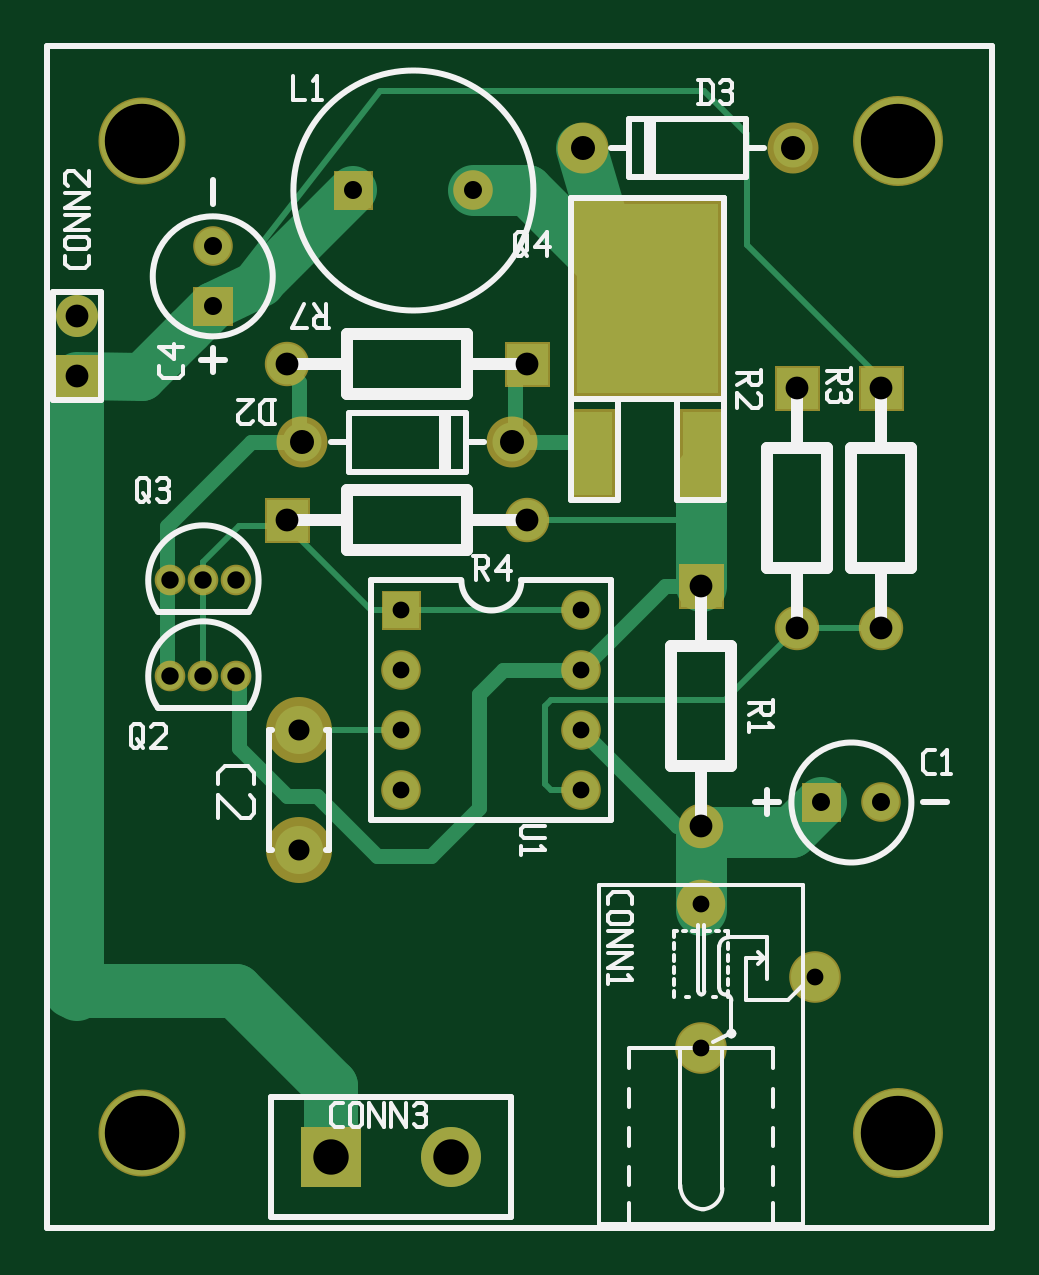
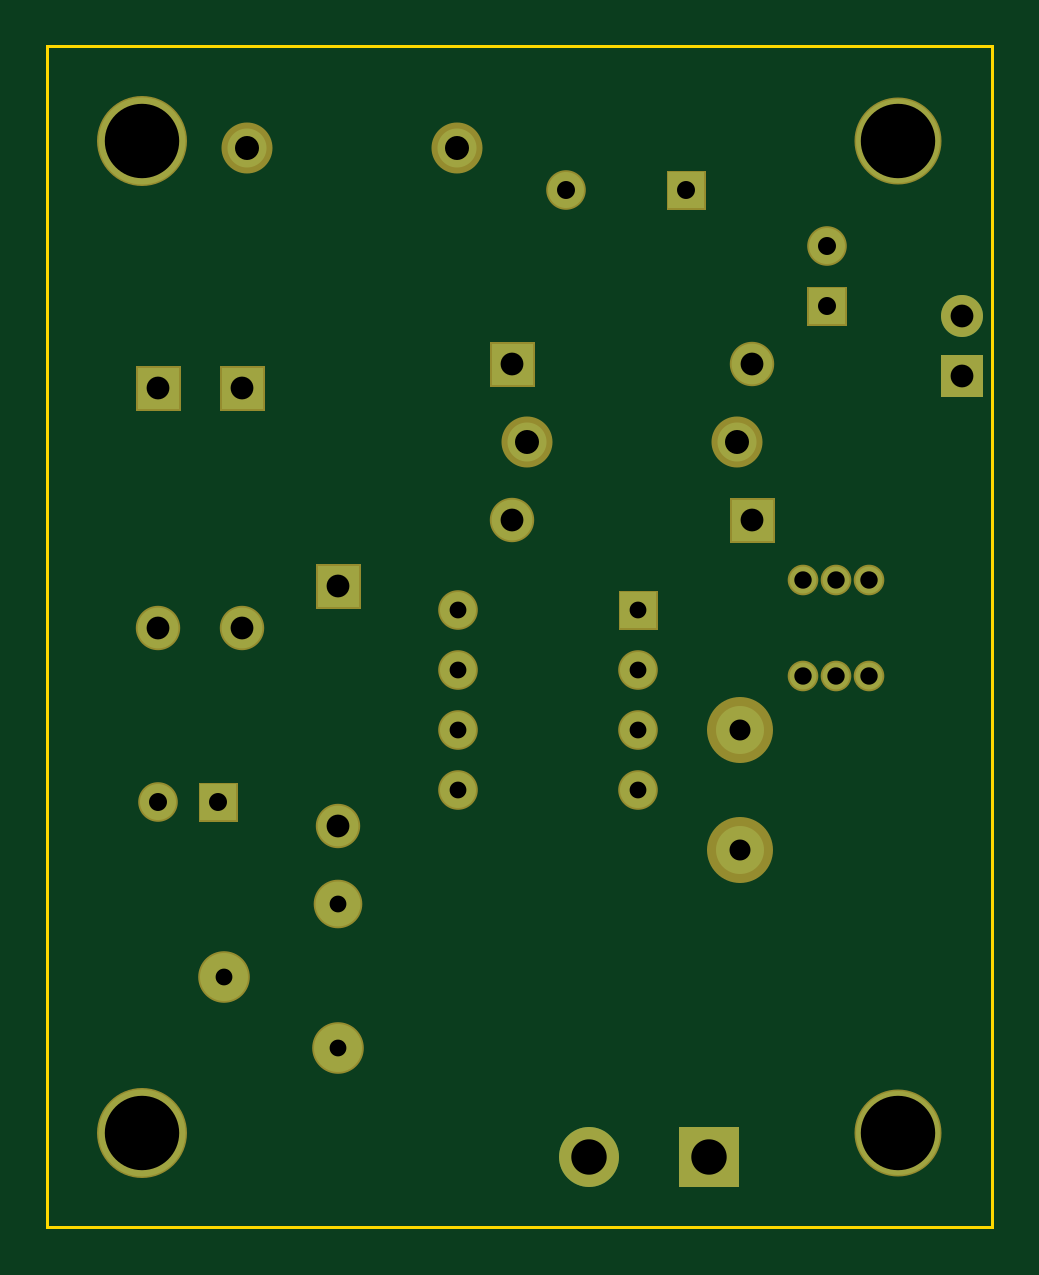
Circuit board: 8 layer files. Board 40.0 x 50.0 mm.
- bottom_copper: buck-pmos.back.gbl (2683 bytes)
- bottom_mask: buck-pmos.backmask.gbs (2329 bytes)
- bottom_silk: buck-pmos.backsilk.gbo (363 bytes)
- top_copper: buck-pmos.front.gtl (4612 bytes)
- top_mask: buck-pmos.frontmask.gts (2489 bytes)
- top_silk: buck-pmos.frontsilk.gto (11719 bytes)
- outline: buck-pmos.outline.gm1 (449 bytes)
- drill: buck-pmos.plated-drill.txt (933 bytes)

=== bottom_copper: buck-pmos.back.gbl ===
G04 start of page 7 for group 5 idx 5 *
G04 Title: (unknown), bottom *
G04 Creator: pcb 20110918 *
G04 CreationDate: Tue 15 Sep 2015 17:10:51 GMT UTC *
G04 [redacted]*
G04 Format: Gerber/RS-274X *
G04 PCB-Dimensions: [number-redacted] *
G04 PCB-Coordinate-Origin: lower left *
%MOIN*%
%FSLAX25Y25*%
%LNBOTTOM*%
%ADD142C,0.0290*%
%ADD141C,0.0380*%
%ADD140C,0.0400*%
%ADD139C,0.0300*%
%ADD138C,0.1240*%
%ADD137C,0.0350*%
%ADD136C,0.0590*%
%ADD135C,0.0280*%
%ADD134C,0.0280*%
%ADD133C,0.0750*%
%ADD132C,0.0450*%
%ADD131C,0.0700*%
%ADD130C,0.1450*%
%ADD129C,0.0680*%
%ADD128C,0.0650*%
%ADD127C,0.1400*%
%ADD126C,0.0800*%
%ADD125C,0.1000*%
%ADD124C,0.0001*%
%ADD123C,0.0800*%
%ADD122C,0.0600*%
G54D122*X59000Y72850D03*
X89000D03*
Y82850D03*
G54D123*X109000Y29850D03*
G54D124*G36*
X42244Y16811D02*Y6811D01*
X52244D01*
Y16811D01*
X42244D01*
G37*
G54D125*X67244Y11811D03*
G54D126*X42000Y62850D03*
G54D127*X15748Y15748D03*
G54D124*G36*
X48000Y175850D02*Y169850D01*
X54000D01*
Y175850D01*
X48000D01*
G37*
G54D122*X71000Y172850D03*
X89000Y102850D03*
G54D128*X77500Y130850D03*
G54D124*G36*
X76600Y147250D02*Y140450D01*
X83400D01*
Y147250D01*
X76600D01*
G37*
G54D129*X80000Y117850D03*
G54D124*G36*
X1500Y145350D02*Y138350D01*
X8500D01*
Y145350D01*
X1500D01*
G37*
G54D128*X42500Y130850D03*
G54D129*X40000Y143850D03*
G54D124*G36*
X135600Y143250D02*Y136450D01*
X142400D01*
Y143250D01*
X135600D01*
G37*
G36*
X121600D02*Y136450D01*
X128400D01*
Y143250D01*
X121600D01*
G37*
G54D128*X89193Y179921D03*
X124193D03*
G54D130*X141732Y181102D03*
G54D124*G36*
X24559Y156543D02*Y150543D01*
X30559D01*
Y156543D01*
X24559D01*
G37*
G54D122*X27559Y163543D03*
G54D127*X15748Y181102D03*
G54D124*G36*
X56000Y105850D02*Y99850D01*
X62000D01*
Y105850D01*
X56000D01*
G37*
G54D122*X59000Y92850D03*
Y82850D03*
G54D131*X5000Y151850D03*
G54D124*G36*
X36600Y121250D02*Y114450D01*
X43400D01*
Y121250D01*
X36600D01*
G37*
G54D132*X31500Y107850D03*
X20500D03*
X26000D03*
X20500Y91850D03*
X26000D03*
X31500D03*
G54D126*X42000Y82850D03*
G54D122*X89000Y92850D03*
G54D124*G36*
X105600Y110250D02*Y103450D01*
X112400D01*
Y110250D01*
X105600D01*
G37*
G54D133*X109000Y53850D03*
G54D123*X128000Y41750D03*
G54D129*X139000Y99850D03*
X109000Y66850D03*
X125000Y99850D03*
G54D124*G36*
X126000Y73850D02*Y67850D01*
X132000D01*
Y73850D01*
X126000D01*
G37*
G54D122*X139000Y70850D03*
G54D130*X141732Y15748D03*
G54D134*G54D135*G54D136*G54D137*G54D138*G54D139*G54D134*G54D140*G54D141*G54D140*G54D141*G54D140*G54D138*G54D139*G54D138*G54D134*G54D141*G54D142*G54D137*G54D134*G54D141*G54D135*G54D141*G54D139*G54D138*M02*

=== bottom_mask: buck-pmos.backmask.gbs ===
G04 start of page 12 for group -4062 idx -4062 *
G04 Title: (unknown), soldermask *
G04 Creator: pcb 20110918 *
G04 CreationDate: Tue 15 Sep 2015 17:10:51 GMT UTC *
G04 [redacted]*
G04 Format: Gerber/RS-274X *
G04 PCB-Dimensions: [number-redacted] *
G04 PCB-Coordinate-Origin: lower left *
%MOIN*%
%FSLAX25Y25*%
%LNBOTTOMMASK*%
%ADD199C,0.0810*%
%ADD198C,0.0510*%
%ADD197C,0.0700*%
%ADD196C,0.1500*%
%ADD195C,0.0740*%
%ADD194C,0.0850*%
%ADD193C,0.1450*%
%ADD192C,0.1100*%
%ADD191C,0.1000*%
%ADD190C,0.0001*%
%ADD189C,0.0860*%
%ADD188C,0.0660*%
G54D188*X59000Y72850D03*
X89000D03*
Y82850D03*
G54D189*X109000Y29850D03*
G54D190*G36*
X42244Y16811D02*Y6811D01*
X52244D01*
Y16811D01*
X42244D01*
G37*
G54D191*X67244Y11811D03*
G54D192*X42000Y62850D03*
G54D193*X15748Y15748D03*
G54D190*G36*
X47700Y176150D02*Y169550D01*
X54300D01*
Y176150D01*
X47700D01*
G37*
G54D188*X71000Y172850D03*
X89000Y102850D03*
G54D194*X77500Y130850D03*
G54D190*G36*
X76300Y147550D02*Y140150D01*
X83700D01*
Y147550D01*
X76300D01*
G37*
G54D195*X80000Y117850D03*
G54D190*G36*
X1500Y145350D02*Y138350D01*
X8500D01*
Y145350D01*
X1500D01*
G37*
G54D194*X42500Y130850D03*
G54D195*X40000Y143850D03*
G54D190*G36*
X135300Y143550D02*Y136150D01*
X142700D01*
Y143550D01*
X135300D01*
G37*
G36*
X121300D02*Y136150D01*
X128700D01*
Y143550D01*
X121300D01*
G37*
G54D194*X89193Y179921D03*
X124193D03*
G54D196*X141732Y181102D03*
G54D190*G36*
X24259Y156843D02*Y150243D01*
X30859D01*
Y156843D01*
X24259D01*
G37*
G54D188*X27559Y163543D03*
G54D193*X15748Y181102D03*
G54D190*G36*
X55700Y106150D02*Y99550D01*
X62300D01*
Y106150D01*
X55700D01*
G37*
G54D188*X59000Y92850D03*
Y82850D03*
G54D197*X5000Y151850D03*
G54D190*G36*
X36300Y121550D02*Y114150D01*
X43700D01*
Y121550D01*
X36300D01*
G37*
G54D198*X31500Y107850D03*
X20500D03*
X26000D03*
X20500Y91850D03*
X26000D03*
X31500D03*
G54D192*X42000Y82850D03*
G54D188*X89000Y92850D03*
G54D190*G36*
X105300Y110550D02*Y103150D01*
X112700D01*
Y110550D01*
X105300D01*
G37*
G54D199*X109000Y53850D03*
G54D189*X128000Y41750D03*
G54D195*X139000Y99850D03*
X109000Y66850D03*
X125000Y99850D03*
G54D190*G36*
X125700Y74150D02*Y67550D01*
X132300D01*
Y74150D01*
X125700D01*
G37*
G54D188*X139000Y70850D03*
G54D196*X141732Y15748D03*
M02*

=== bottom_silk: buck-pmos.backsilk.gbo ===
G04 start of page 14 for group -4078 idx -4078 *
G04 Title: (unknown), bottomsilk *
G04 Creator: pcb 20110918 *
G04 CreationDate: Tue 15 Sep 2015 17:10:51 GMT UTC *
G04 [redacted]*
G04 Format: Gerber/RS-274X *
G04 PCB-Dimensions: [number-redacted] *
G04 PCB-Coordinate-Origin: lower left *
%MOIN*%
%FSLAX25Y25*%
%LNBOTTOMSILK*%
%ADD11C,0.0100*%
M02*

=== top_copper: buck-pmos.front.gtl ===
G04 start of page 2 for group 0 idx 0 *
G04 Title: (unknown), top *
G04 Creator: pcb 20110918 *
G04 CreationDate: Tue 15 Sep 2015 17:10:51 GMT UTC *
G04 [redacted]*
G04 Format: Gerber/RS-274X *
G04 PCB-Dimensions: [number-redacted] *
G04 PCB-Coordinate-Origin: lower left *
%MOIN*%
%FSLAX25Y25*%
%LNTOP*%
%ADD37C,0.0290*%
%ADD36C,0.0380*%
%ADD35C,0.0300*%
%ADD34C,0.1240*%
%ADD33C,0.0350*%
%ADD32C,0.0590*%
%ADD31C,0.0280*%
%ADD30C,0.0280*%
%ADD29R,0.0630X0.0630*%
%ADD28R,0.2362X0.2362*%
%ADD27C,0.0750*%
%ADD26C,0.0450*%
%ADD25C,0.0700*%
%ADD24C,0.1450*%
%ADD23C,0.0680*%
%ADD22C,0.0650*%
%ADD21C,0.1400*%
%ADD20C,0.1000*%
%ADD19C,0.0001*%
%ADD18C,0.0800*%
%ADD17C,0.0600*%
%ADD16C,0.0800*%
%ADD15C,0.0900*%
%ADD14C,0.0250*%
%ADD13C,0.0100*%
%ADD12C,0.0400*%
%ADD11C,0.0850*%
G54D11*X109000Y106850D02*Y125850D01*
G54D12*X108000Y126850D01*
G54D13*Y117850D02*X109000Y118850D01*
G54D11*X88976Y179921D02*X94000Y162850D01*
X71000Y172850D02*X80000D01*
X93000Y159850D01*
G54D13*X55512Y189370D02*X109449D01*
X116535Y182283D01*
Y163779D01*
G54D14*X109000Y106850D02*X103000D01*
G54D13*X80000Y117850D02*X108000D01*
G54D14*X78000Y142850D02*Y131850D01*
Y130850D02*X90000D01*
X91000Y129850D01*
G54D13*X116535Y163779D02*X139370Y140944D01*
X30700Y108050D02*X30500Y107850D01*
X26000Y110850D02*Y90850D01*
G54D14*X32000D02*Y79850D01*
G54D15*X31496Y39370D02*X47244Y23622D01*
Y11811D01*
X5000Y140850D02*Y38850D01*
G54D13*X125000Y99850D02*X113000Y87850D01*
X126000Y99850D02*X125000Y98850D01*
X90000Y102850D02*X54000D01*
X125000Y99850D02*X139000D01*
X113000Y87850D02*X84000D01*
G54D14*X105000Y66850D02*X88000Y83850D01*
G54D11*X109000Y52850D02*Y65850D01*
G54D14*Y66850D02*X105000D01*
G54D11*X110000Y65850D02*X124000D01*
X129000Y70850D01*
G54D14*X103000Y106850D02*X89000Y92850D01*
X76000D02*X89000D01*
X72000Y69850D02*Y88850D01*
X76000Y92850D01*
G54D13*X84000Y87850D02*X83000Y86850D01*
Y73850D01*
X84000Y72850D01*
X89000D01*
G54D14*X88000Y83850D02*X89000Y82850D01*
X55000Y61850D02*X64000D01*
X72000Y69850D01*
G54D13*X42000Y82850D02*X59000D01*
G54D14*X32000Y79850D02*X40000Y71850D01*
X45000D01*
X55000Y61850D01*
G54D15*X3937Y39370D02*X31496D01*
G54D13*X54000Y102850D02*X40000Y116850D01*
X32000D01*
X26000Y110850D01*
G54D14*X20000Y116850D02*X34000Y130850D01*
X42000D01*
X20000Y90850D02*Y116850D01*
X42000Y130850D02*Y140850D01*
X39000Y143850D01*
X40000Y142850D01*
G54D16*X5000Y141850D02*X15748Y141732D01*
X23622Y149606D01*
X27559Y153543D01*
X35630Y157480D01*
X35433D02*X51000Y172850D01*
G54D13*X27559Y153543D02*X55512Y189370D01*
G54D17*X59000Y72850D03*
X89000D03*
Y82850D03*
G54D18*X109000Y29850D03*
G54D19*G36*
X42244Y16811D02*Y6811D01*
X52244D01*
Y16811D01*
X42244D01*
G37*
G54D20*X67244Y11811D03*
G54D16*X42000Y62850D03*
G54D21*X15748Y15748D03*
G54D19*G36*
X48000Y175850D02*Y169850D01*
X54000D01*
Y175850D01*
X48000D01*
G37*
G54D17*X71000Y172850D03*
X89000Y102850D03*
G54D22*X77500Y130850D03*
G54D19*G36*
X76600Y147250D02*Y140450D01*
X83400D01*
Y147250D01*
X76600D01*
G37*
G54D23*X80000Y117850D03*
G54D19*G36*
X1500Y145350D02*Y138350D01*
X8500D01*
Y145350D01*
X1500D01*
G37*
G54D22*X42500Y130850D03*
G54D23*X40000Y143850D03*
G54D19*G36*
X135600Y143250D02*Y136450D01*
X142400D01*
Y143250D01*
X135600D01*
G37*
G36*
X121600D02*Y136450D01*
X128400D01*
Y143250D01*
X121600D01*
G37*
G54D22*X89193Y179921D03*
X124193D03*
G54D24*X141732Y181102D03*
G54D19*G36*
X24559Y156543D02*Y150543D01*
X30559D01*
Y156543D01*
X24559D01*
G37*
G54D17*X27559Y163543D03*
G54D21*X15748Y181102D03*
G54D19*G36*
X56000Y105850D02*Y99850D01*
X62000D01*
Y105850D01*
X56000D01*
G37*
G54D17*X59000Y92850D03*
Y82850D03*
G54D25*X5000Y151850D03*
G54D19*G36*
X36600Y121250D02*Y114450D01*
X43400D01*
Y121250D01*
X36600D01*
G37*
G54D26*X31500Y107850D03*
X20500D03*
X26000D03*
X20500Y91850D03*
X26000D03*
X31500D03*
G54D16*X42000Y82850D03*
G54D17*X89000Y92850D03*
G54D19*G36*
X105600Y110250D02*Y103450D01*
X112400D01*
Y110250D01*
X105600D01*
G37*
G54D27*X109000Y53850D03*
G54D18*X128000Y41750D03*
G54D23*X139000Y99850D03*
X109000Y66850D03*
X125000Y99850D03*
G54D19*G36*
X126000Y73850D02*Y67850D01*
X132000D01*
Y73850D01*
X126000D01*
G37*
G54D17*X139000Y70850D03*
G54D24*X141732Y15748D03*
G54D28*X100000Y158724D02*Y150850D01*
G54D29*X109055Y132739D02*Y125258D01*
X90945Y132739D02*Y125258D01*
G54D30*G54D31*G54D32*G54D33*G54D34*G54D35*G54D30*G54D12*G54D36*G54D12*G54D36*G54D12*G54D34*G54D35*G54D34*G54D30*G54D36*G54D37*G54D33*G54D30*G54D36*G54D31*G54D36*G54D35*G54D34*M02*

=== top_mask: buck-pmos.frontmask.gts ===
G04 start of page 11 for group -4063 idx -4063 *
G04 Title: (unknown), componentmask *
G04 Creator: pcb 20110918 *
G04 CreationDate: Tue 15 Sep 2015 17:10:51 GMT UTC *
G04 [redacted]*
G04 Format: Gerber/RS-274X *
G04 PCB-Dimensions: [number-redacted] *
G04 PCB-Coordinate-Origin: lower left *
%MOIN*%
%FSLAX25Y25*%
%LNTOPMASK*%
%ADD187R,0.0746X0.0746*%
%ADD186R,0.2478X0.2478*%
%ADD185C,0.0810*%
%ADD184C,0.0510*%
%ADD183C,0.0700*%
%ADD182C,0.1500*%
%ADD181C,0.0740*%
%ADD180C,0.0850*%
%ADD179C,0.1450*%
%ADD178C,0.1100*%
%ADD177C,0.1000*%
%ADD176C,0.0001*%
%ADD175C,0.0860*%
%ADD174C,0.0660*%
G54D174*X59000Y72850D03*
X89000D03*
Y82850D03*
G54D175*X109000Y29850D03*
G54D176*G36*
X42244Y16811D02*Y6811D01*
X52244D01*
Y16811D01*
X42244D01*
G37*
G54D177*X67244Y11811D03*
G54D178*X42000Y62850D03*
G54D179*X15748Y15748D03*
G54D176*G36*
X47700Y176150D02*Y169550D01*
X54300D01*
Y176150D01*
X47700D01*
G37*
G54D174*X71000Y172850D03*
X89000Y102850D03*
G54D180*X77500Y130850D03*
G54D176*G36*
X76300Y147550D02*Y140150D01*
X83700D01*
Y147550D01*
X76300D01*
G37*
G54D181*X80000Y117850D03*
G54D176*G36*
X1500Y145350D02*Y138350D01*
X8500D01*
Y145350D01*
X1500D01*
G37*
G54D180*X42500Y130850D03*
G54D181*X40000Y143850D03*
G54D176*G36*
X135300Y143550D02*Y136150D01*
X142700D01*
Y143550D01*
X135300D01*
G37*
G36*
X121300D02*Y136150D01*
X128700D01*
Y143550D01*
X121300D01*
G37*
G54D180*X89193Y179921D03*
X124193D03*
G54D182*X141732Y181102D03*
G54D176*G36*
X24259Y156843D02*Y150243D01*
X30859D01*
Y156843D01*
X24259D01*
G37*
G54D174*X27559Y163543D03*
G54D179*X15748Y181102D03*
G54D176*G36*
X55700Y106150D02*Y99550D01*
X62300D01*
Y106150D01*
X55700D01*
G37*
G54D174*X59000Y92850D03*
Y82850D03*
G54D183*X5000Y151850D03*
G54D176*G36*
X36300Y121550D02*Y114150D01*
X43700D01*
Y121550D01*
X36300D01*
G37*
G54D184*X31500Y107850D03*
X20500D03*
X26000D03*
X20500Y91850D03*
X26000D03*
X31500D03*
G54D178*X42000Y82850D03*
G54D174*X89000Y92850D03*
G54D176*G36*
X105300Y110550D02*Y103150D01*
X112700D01*
Y110550D01*
X105300D01*
G37*
G54D185*X109000Y53850D03*
G54D175*X128000Y41750D03*
G54D181*X139000Y99850D03*
X109000Y66850D03*
X125000Y99850D03*
G54D176*G36*
X125700Y74150D02*Y67550D01*
X132300D01*
Y74150D01*
X125700D01*
G37*
G54D174*X139000Y70850D03*
G54D182*X141732Y15748D03*
G54D186*X100000Y158724D02*Y150850D01*
G54D187*X109055Y132739D02*Y125258D01*
X90945Y132739D02*Y125258D01*
M02*

=== top_silk: buck-pmos.frontsilk.gto (11719 bytes, source omitted) ===
=== outline: buck-pmos.outline.gm1 ===
G04 start of page 8 for group 6 idx 6 *
G04 Title: (unknown), outline *
G04 Creator: pcb 20110918 *
G04 CreationDate: Tue 15 Sep 2015 17:10:51 GMT UTC *
G04 [redacted]*
G04 Format: Gerber/RS-274X *
G04 PCB-Dimensions: [number-redacted] *
G04 PCB-Coordinate-Origin: lower left *
%MOIN*%
%FSLAX25Y25*%
%LNOUTLINE*%
%ADD143R,0.0060X0.0060*%
G54D143*X0Y196850D02*Y0D01*
Y196850D02*X157480D01*
X0Y0D02*X157480D01*
Y196850D02*Y0D01*
M02*

=== drill: buck-pmos.plated-drill.txt ===
M48
INCH
T173C0.029
T172C0.038
T171C0.040
T170C0.030
T169C0.124
T168C0.035
T167C0.059
T166C0.028
T165C0.028
%
T165
X005900Y007285
X008900Y007285
X008900Y008285
X008900Y010285
X005900Y010285
X005900Y009285
X005900Y008285
X008900Y009285
T166
X010900Y002985
X010900Y005385
X012800Y004175
T173
X003150Y010785
X002050Y010785
X002600Y010785
X002050Y009185
X002600Y009185
X003150Y009185
T170
X005100Y017285
X007100Y017285
X002756Y015354
X002756Y016354
X012900Y007085
X013900Y007085
T168
X004200Y006285
X004200Y008285
T172
X008000Y014385
X008000Y011785
X000500Y014185
X004000Y014385
X013900Y013985
X012500Y013985
X000500Y015185
X004000Y011785
X010900Y010685
X013900Y009985
X010900Y006685
X012500Y009985
T171
X007750Y013085
X004250Y013085
X008919Y017992
X012419Y017992
T167
X004724Y001181
X006724Y001181
T169
X001575Y001575
X014173Y018110
X001575Y018110
X014173Y001575
M30

